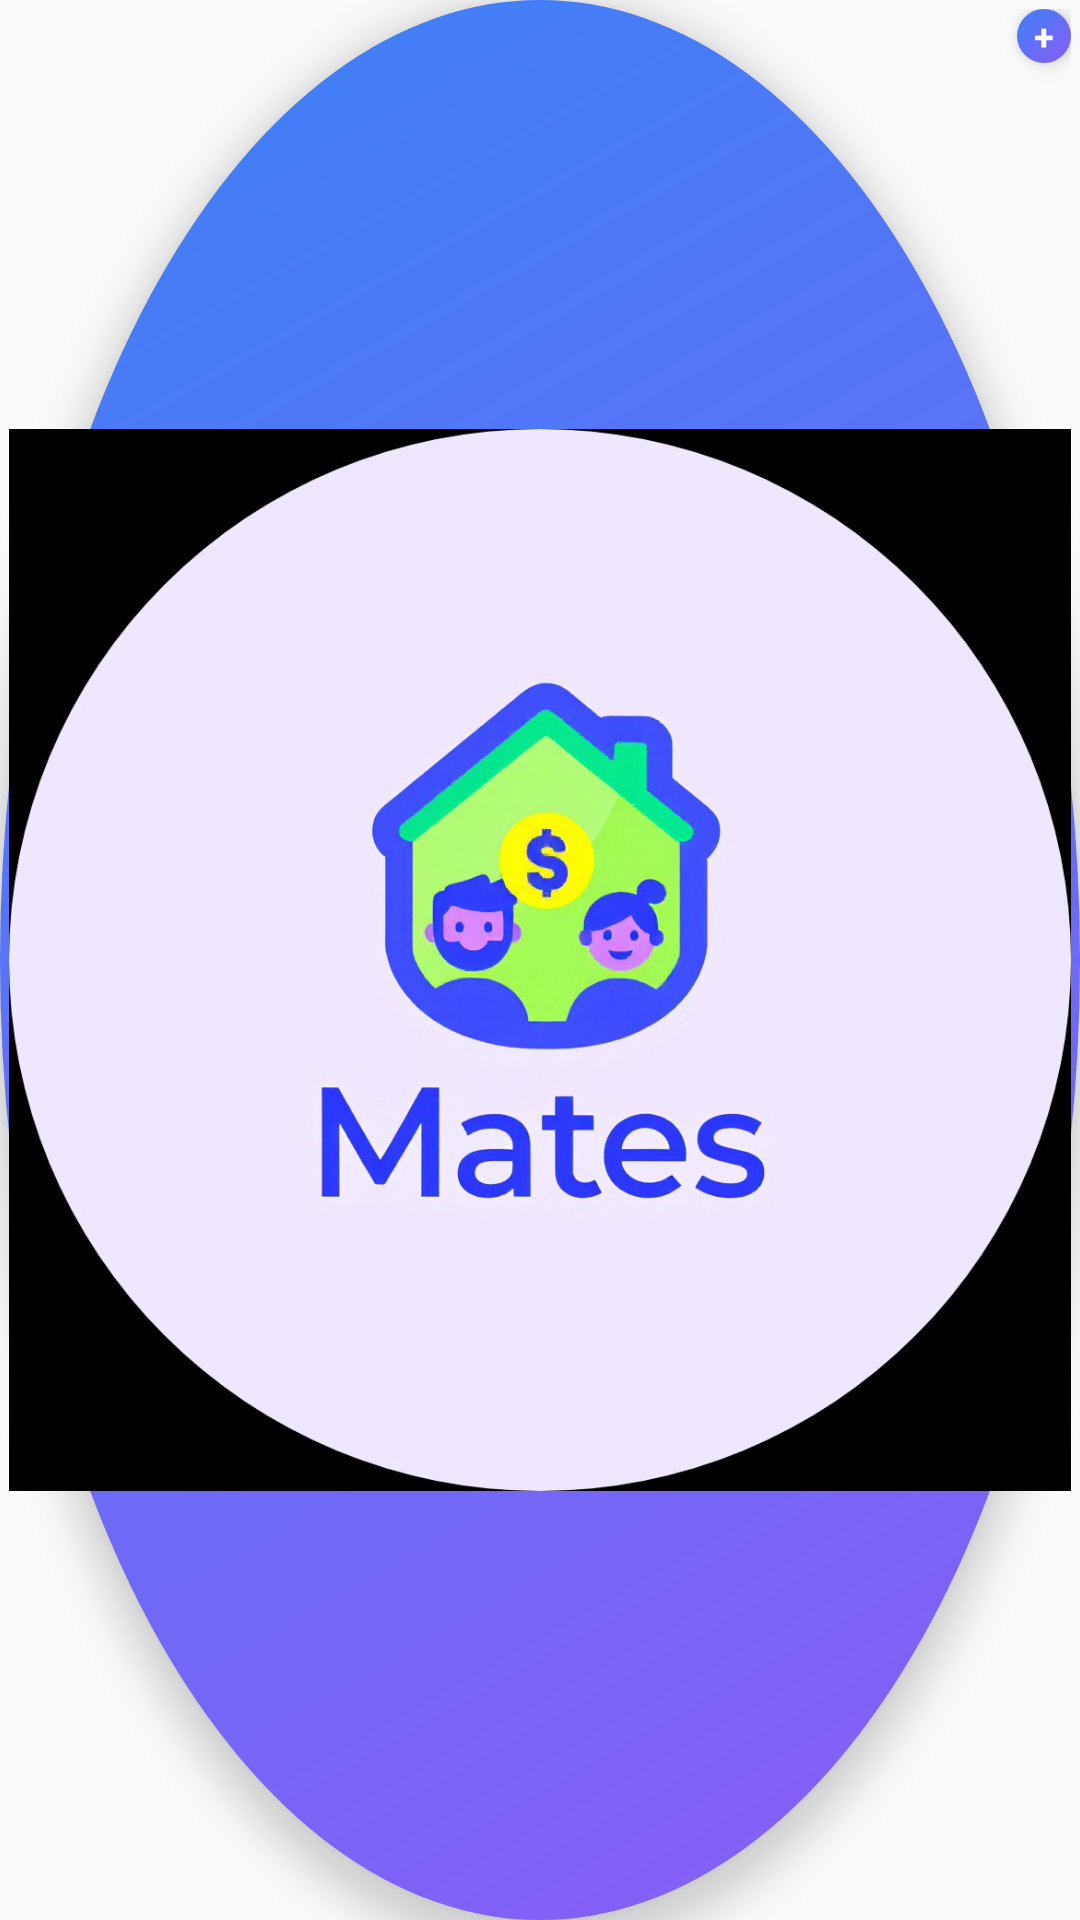

The Android layout XML behind this screen, and the referenced resources:
<!-- AndroidManifest.xml: application theme AppTheme -->
<!-- res/layout/bubble_layout.xml -->
<?xml version="1.0" encoding="utf-8"?>
<FrameLayout xmlns:android="http://schemas.android.com/apk/res/android"
    android:id="@+id/bubbleRoot"
    android:layout_width="56dp"
    android:layout_height="56dp"
    android:background="@drawable/bubble_background"
    android:padding="3dp"
    android:elevation="8dp">

    
    <ImageView
        android:id="@+id/bubbleIcon"
        android:layout_width="match_parent"
        android:layout_height="match_parent"
        android:layout_gravity="center"
        android:src="@mipmap/ic_launcher_round"
        android:scaleType="fitCenter" />

    
    <TextView
        android:layout_width="18dp"
        android:layout_height="18dp"
        android:layout_gravity="top|end"
        android:background="@drawable/bubble_background"
        android:gravity="center"
        android:text="+"
        android:textColor="#FFFFFF"
        android:textSize="12sp"
        android:textStyle="bold"
        android:elevation="4dp" />

</FrameLayout>
<!-- resources referenced by this layout -->
<resources>
  <!-- drawable bubble_background (drawable) -->
  <?xml version="1.0" encoding="utf-8"?>
  <shape xmlns:android="http://schemas.android.com/apk/res/android"
      android:shape="oval">
      <gradient
          android:type="linear"
          android:angle="135"
          android:startColor="#8B5CF6"
          android:endColor="#3B82F6" />
      <size
          android:width="56dp"
          android:height="56dp" />
  </shape>
  <!-- mipmap ic_launcher_round: png bitmap (mipmap-xxxhdpi, 328737 bytes) -->
  <style name="AppTheme" parent="Theme.AppCompat.DayNight.NoActionBar">
          
          <item name="android:editTextBackground">@drawable/rn_edit_text_material</item>
          <item name="android:statusBarColor">@android:color/transparent</item>
          <item name="android:navigationBarColor">@android:color/transparent</item>
          <item name="android:windowLightStatusBar">true</item>
          <item name="android:windowLightNavigationBar">true</item>
          <item name="android:enforceStatusBarContrast">false</item>
          <item name="android:windowTranslucentStatus">false</item>
          <item name="android:windowTranslucentNavigation">false</item>
      </style>
</resources>
